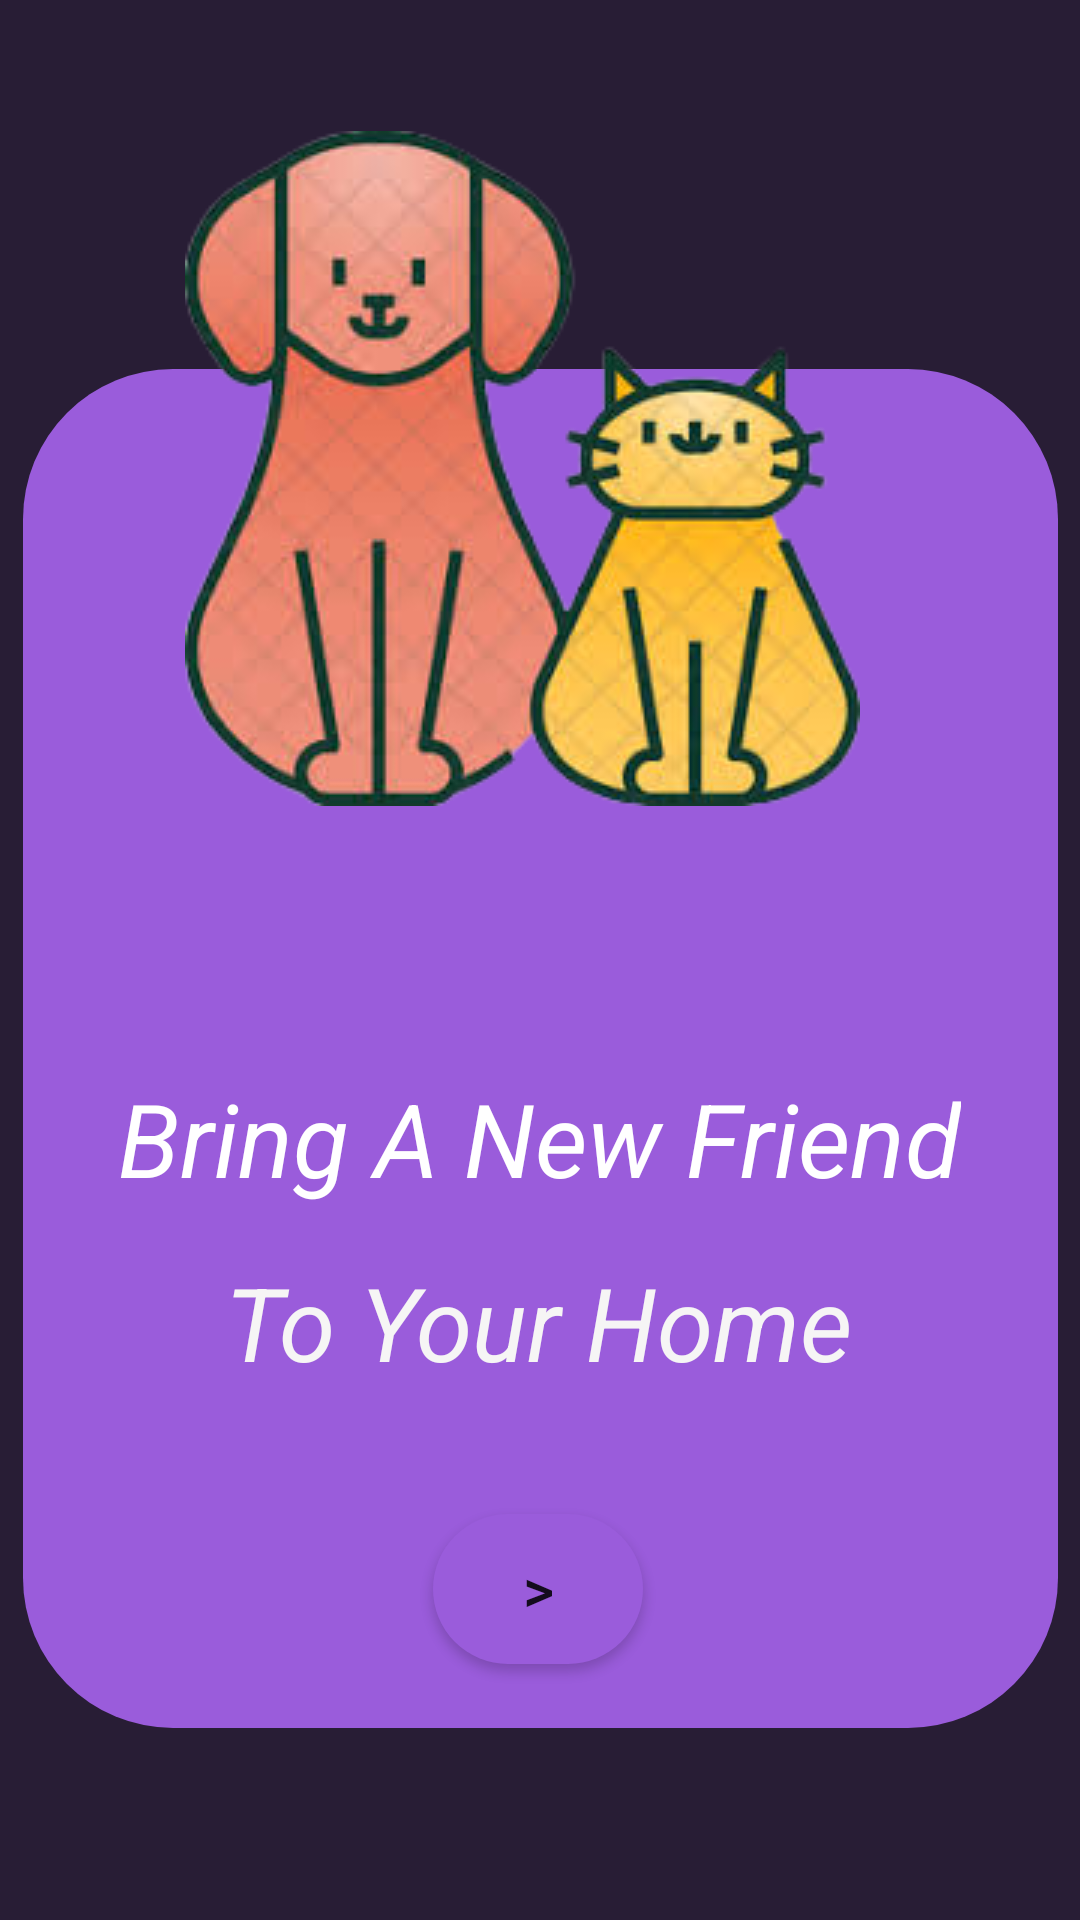

Here is an Android app screen rendered from its layout file. Give the layout XML and the strings, colors and styles it references.
<!-- AndroidManifest.xml: application theme Theme.HappyPaws -->
<!-- res/layout/activity_main.xml -->
<?xml version="1.0" encoding="utf-8"?>
<androidx.constraintlayout.widget.ConstraintLayout xmlns:android="http://schemas.android.com/apk/res/android"
    xmlns:app="http://schemas.android.com/apk/res-auto"
    xmlns:tools="http://schemas.android.com/tools"
    android:layout_width="match_parent"
    android:layout_height="match_parent"
    android:background="#281D35"
    tools:context=".MainActivity">

    <Button
        android:id="@+id/next"
        android:layout_width="70dp"
        android:layout_height="50dp"
        android:background="@drawable/custom_button"
        android:text=">"
        android:textSize="20sp"
        app:layout_constraintBottom_toBottomOf="@+id/imageView"
        app:layout_constraintEnd_toEndOf="parent"
        app:layout_constraintHorizontal_bias="0.498"
        app:layout_constraintStart_toStartOf="parent"
        app:layout_constraintTop_toBottomOf="@+id/textView2"
        app:layout_constraintVertical_bias="0.662" />

    <ImageView
        android:id="@+id/imageView"
        android:layout_width="345dp"
        android:layout_height="453dp"
        app:layout_constraintBottom_toBottomOf="parent"
        app:layout_constraintEnd_toEndOf="parent"
        app:layout_constraintStart_toStartOf="parent"
        app:layout_constraintTop_toTopOf="parent"
        app:layout_constraintVertical_bias="0.658"
        app:srcCompat="@drawable/box" />


    <ImageView
        android:id="@+id/imageView2"
        android:layout_width="wrap_content"
        android:layout_height="wrap_content"
        app:layout_constraintBottom_toBottomOf="@+id/imageView"
        app:layout_constraintEnd_toEndOf="parent"
        app:layout_constraintHorizontal_bias="0.456"
        app:layout_constraintStart_toStartOf="parent"
        app:layout_constraintTop_toTopOf="parent"
        app:layout_constraintVertical_bias="0.124"
        app:srcCompat="@drawable/img1" />

    <ImageView
        android:id="@+id/imageView3"
        android:layout_width="150dp"
        android:layout_height="105dp"
        android:rotation="-50"
        app:layout_constraintBottom_toBottomOf="parent"
        app:layout_constraintEnd_toEndOf="parent"
        app:layout_constraintHorizontal_bias="1.0"
        app:layout_constraintStart_toStartOf="parent"
        app:layout_constraintTop_toTopOf="parent"
        app:layout_constraintVertical_bias="0.039"
        app:srcCompat="@drawable/img2" />

    <TextView
        android:id="@+id/textView"
        android:layout_width="wrap_content"
        android:layout_height="wrap_content"
        android:layout_marginTop="88dp"
        android:text="Bring A New Friend"
        android:textColor="#FFFFFF"
        android:textSize="34sp"
        android:textStyle="italic"
        app:layout_constraintEnd_toEndOf="parent"
        app:layout_constraintHorizontal_bias="0.496"
        app:layout_constraintStart_toStartOf="parent"
        app:layout_constraintTop_toBottomOf="@+id/imageView2" />

    <TextView
        android:id="@+id/textView2"
        android:layout_width="wrap_content"
        android:layout_height="wrap_content"
        android:layout_marginTop="16dp"
        android:text="To Your Home"
        android:textColor="#F6F5F5"
        android:textSize="34sp"
        android:textStyle="italic"
        app:layout_constraintBottom_toBottomOf="@+id/imageView"
        app:layout_constraintEnd_toEndOf="parent"
        app:layout_constraintHorizontal_bias="0.497"
        app:layout_constraintStart_toStartOf="parent"
        app:layout_constraintTop_toBottomOf="@+id/textView"
        app:layout_constraintVertical_bias="0.0" />


</androidx.constraintlayout.widget.ConstraintLayout>
<!-- resources referenced by this layout -->
<resources>
  <!-- drawable box (drawable) -->
  <?xml version="1.0" encoding="utf-8"?>
  <shape xmlns:android="http://schemas.android.com/apk/res/android" android:shape="rectangle">
      <solid android:color="#9a5cdb">
  
      </solid>
      <corners android:radius="50dp"></corners>
  </shape>
  <!-- drawable custom_button (drawable) -->
  <?xml version="1.0" encoding="utf-8"?>
  <shape xmlns:android="http://schemas.android.com/apk/res/android" android:shape="rectangle">
      <solid android:color="#9a5cdb" >
      </solid>
      <corners android:radius="40dp"></corners>
  </shape>
  <!-- drawable img1: png bitmap (drawable-v24, 80985 bytes) -->
  <style name="Theme.HappyPaws" parent="Theme.MaterialComponents.DayNight.DarkActionBar">
          
          <item name="colorPrimary">@color/purple_500</item>
          <item name="colorPrimaryVariant">@color/purple_700</item>
          <item name="colorOnPrimary">@color/white</item>
          
          <item name="colorSecondary">@color/teal_200</item>
          <item name="colorSecondaryVariant">@color/teal_700</item>
          <item name="colorOnSecondary">@color/black</item>
          
          <item name="android:statusBarColor" tools:targetApi="l">?attr/colorPrimaryVariant</item>
          
      </style>
  <color name="purple_500">#281D35</color>
  <color name="purple_700">#FF3700B3</color>
  <color name="white">#FFFFFFFF</color>
  <color name="teal_200">#FF03DAC5</color>
  <color name="teal_700">#FF018786</color>
  <color name="black">#FF000000</color>
</resources>
